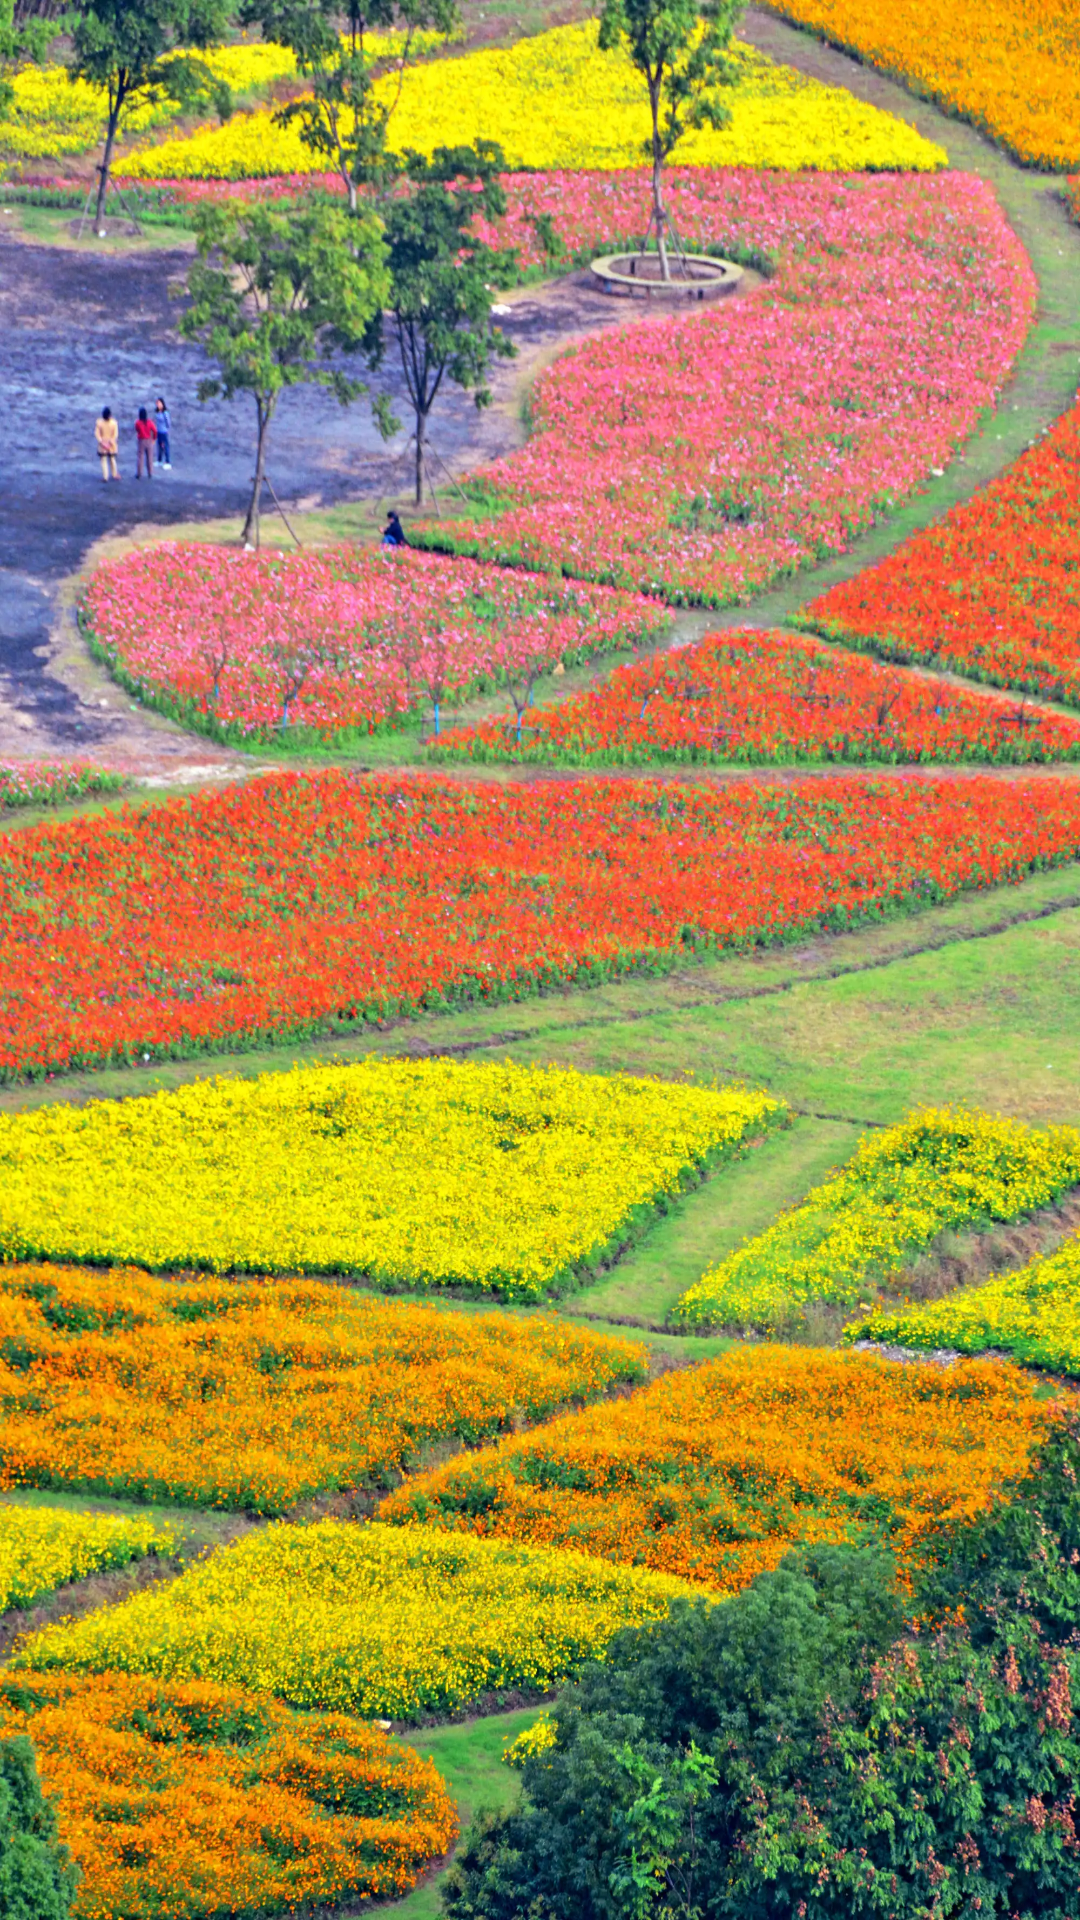

Here is an Android app screen rendered from its layout file. Give the layout XML and the strings, colors and styles it references.
<!-- AndroidManifest.xml: application theme Theme.notAnimation -->
<!-- res/layout/activity_splash.xml -->
<?xml version="1.0" encoding="utf-8"?>
<LinearLayout xmlns:android="http://schemas.android.com/apk/res/android"
    android:layout_width="match_parent"
    android:layout_height="match_parent"
    xmlns:tools="http://schemas.android.com/tools"
    android:background="@mipmap/ic_splash"
    tools:context=".ui.activity.SplashActivity">
</LinearLayout>
<!-- resources referenced by this layout -->
<resources>
  <!-- mipmap ic_splash: jpg bitmap (mipmap-xhdpi, 693830 bytes) -->
  <style name="Theme.notAnimation" parent="Theme.AppCompat.Light.NoActionBar">
          <item name="android:windowAnimationStyle">@style/notAnimation</item>
      </style>
  <style name="notAnimation">
          <item name="android:activityOpenEnterAnimation">@null</item>
          <item name="android:activityOpenExitAnimation">@null</item>
          <item name="android:activityCloseEnterAnimation">@null</item>
          <item name="android:activityCloseExitAnimation">@null</item>
          <item name="android:taskOpenEnterAnimation">@null</item>
          <item name="android:taskOpenExitAnimation">@null</item>
          <item name="android:taskCloseEnterAnimation">@null</item>
          <item name="android:taskCloseExitAnimation">@null</item>
          <item name="android:taskToFrontEnterAnimation">@null</item>
          <item name="android:taskToFrontExitAnimation">@null</item>
          <item name="android:taskToBackEnterAnimation">@null</item>
          <item name="android:taskToBackExitAnimation">@null</item>
      </style>
</resources>
